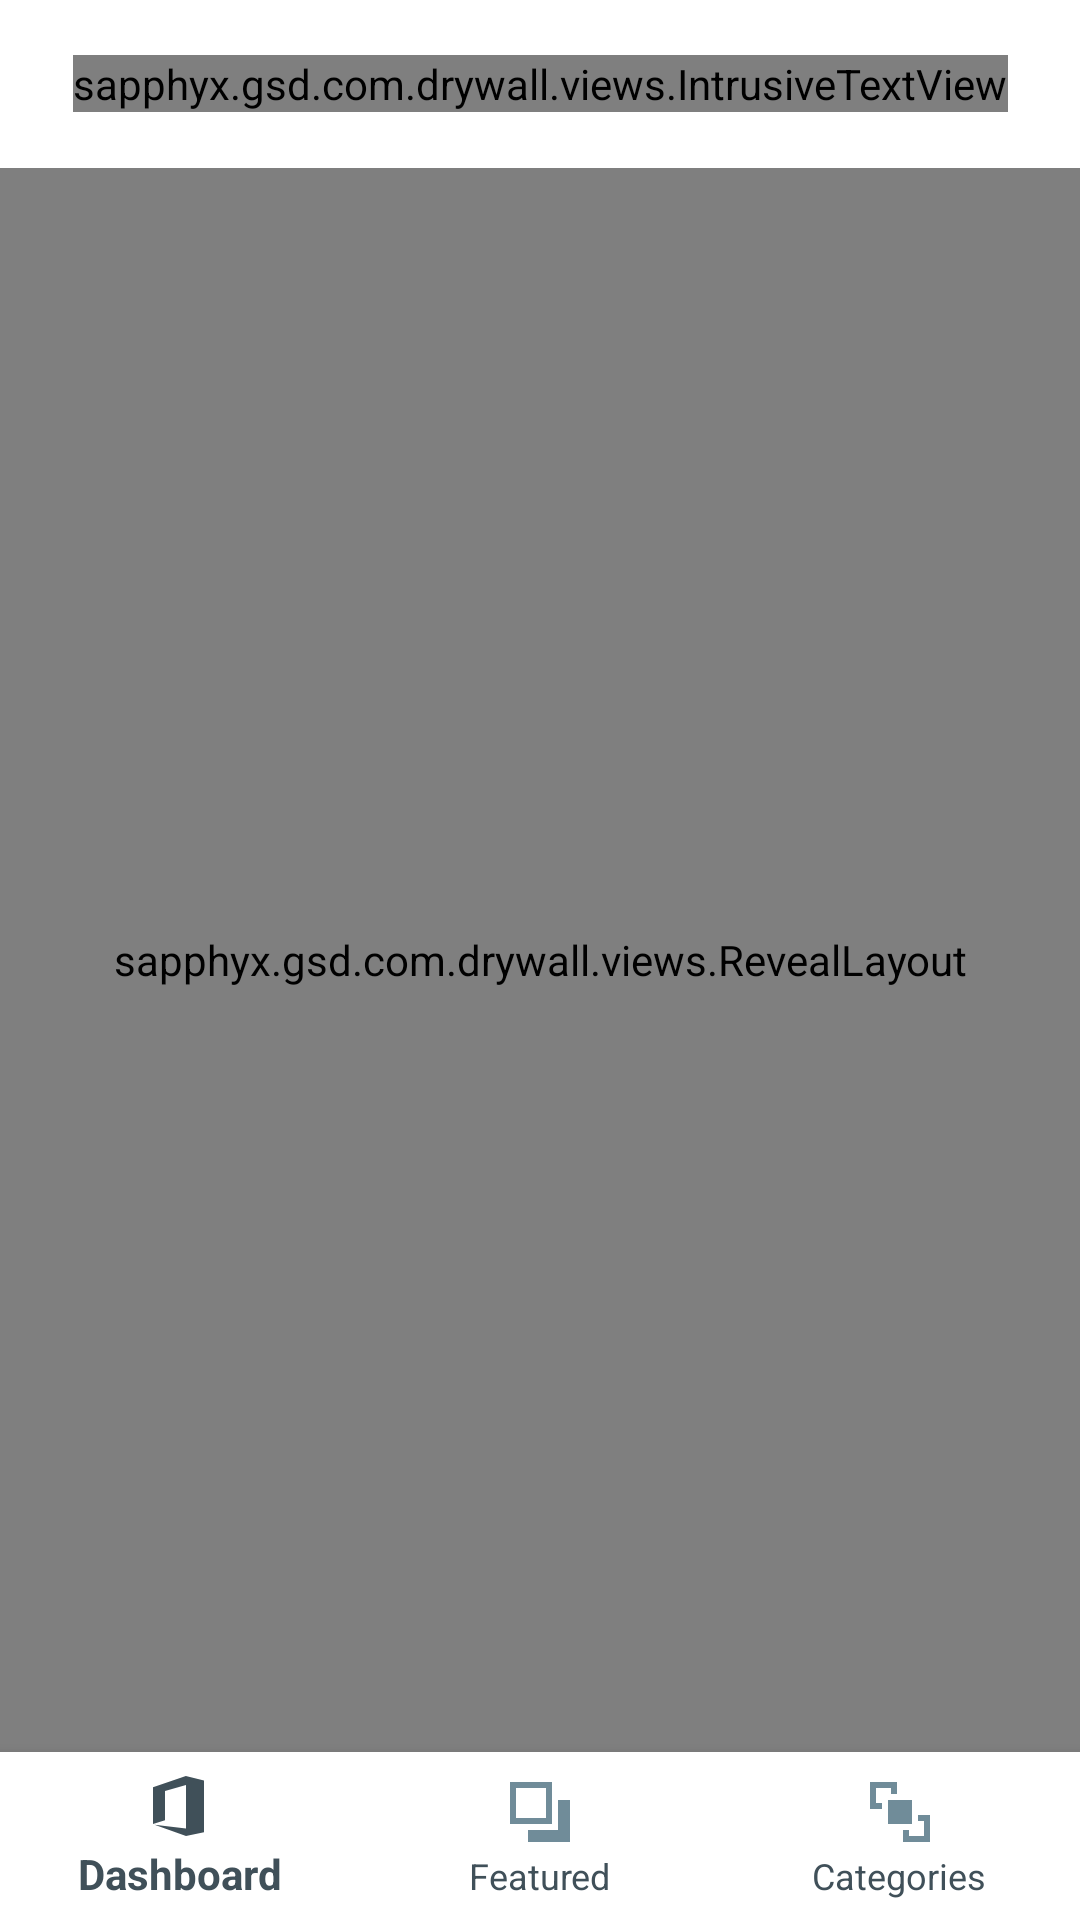

Reconstruct the res/layout file that produces this screen, plus the resources it refers to.
<!-- AndroidManifest.xml: application theme AppTheme -->
<!-- res/layout/activity_new.xml -->
<?xml version="1.0" encoding="utf-8"?>
<RelativeLayout android:id="@+id/activity_main"
    xmlns:android="http://schemas.android.com/apk/res/android"
    xmlns:app="http://schemas.android.com/apk/res-auto"
    android:layout_width="match_parent"
    android:layout_height="match_parent"
    android:animateLayoutChanges="true">

        <android.support.v7.widget.Toolbar
            android:id="@+id/toolbar"
            android:animateLayoutChanges="true"
            android:layout_width="match_parent"
            android:layout_height="56dp"
            android:background="@color/white"
            app:navigationIcon="@drawable/ic_arrow_back">


            <sapphyx.gsd.com.drywall.views.IntrusiveTextView
                android:id="@+id/toolbar_title"
                android:layout_width="wrap_content"
                android:layout_height="wrap_content"
                android:layout_gravity="center_horizontal|center_vertical"
                android:text="Title"
                android:textColor="@color/colorPrimaryDark"
                android:textSize="22sp" />

        </android.support.v7.widget.Toolbar>

    <sapphyx.gsd.com.drywall.views.RevealLayout
        android:layout_below="@id/toolbar"
        android:id="@+id/frame_layout"
        android:layout_width="match_parent"
        android:layout_height="match_parent"
        android:layout_above="@+id/navigation"
        android:animateLayoutChanges="true"/>

    <android.support.design.widget.BottomNavigationView
        android:id="@+id/navigation"
        android:animateLayoutChanges="true"
        android:layout_width="match_parent"
        android:layout_height="56dp"
        android:layout_alignParentBottom="true"
        android:background="@color/white"
        app:itemIconTint="@drawable/bnv_selected_color"
        app:itemTextColor="@drawable/bnv_selected_text"
        app:menu="@menu/bottom_navigation_items"/>
</RelativeLayout>
<!-- resources referenced by this layout -->
<resources>
  <color name="colorPrimaryDark">#405059</color>
  <color name="white">#ffffff</color>
  <!-- drawable bnv_selected_color (drawable) -->
  <?xml version="1.0" encoding="utf-8"?>
  <selector xmlns:android="http://schemas.android.com/apk/res/android">
      <item android:state_checked="true" android:color="@color/colorPrimaryDark" />
      <item android:color="@color/colorPrimary"  />
  </selector>
  <!-- drawable bnv_selected_text (drawable) -->
  <?xml version="1.0" encoding="utf-8"?>
  <selector xmlns:android="http://schemas.android.com/apk/res/android">
      <item android:state_checked="true" android:color="@color/colorPrimaryDark" />
      <item android:color="@color/colorPrimaryDark"  />
  </selector>
  <style name="AppTheme" parent="Theme.AppCompat.Light.NoActionBar">
          <item name="colorPrimary">@color/colorPrimary</item>
          <item name="colorControlNormal">@color/colorPrimaryDark</item>
          <item name="colorPrimaryDark">@color/colorPrimaryDark</item>
          <item name="colorAccent">@color/colorAccent</item>
          <item name="android:textColorSecondary">@color/colorPrimaryDark</item>
      </style>
  <color name="colorPrimary">#708c99</color>
  <color name="colorAccent">#395757</color>
</resources>
